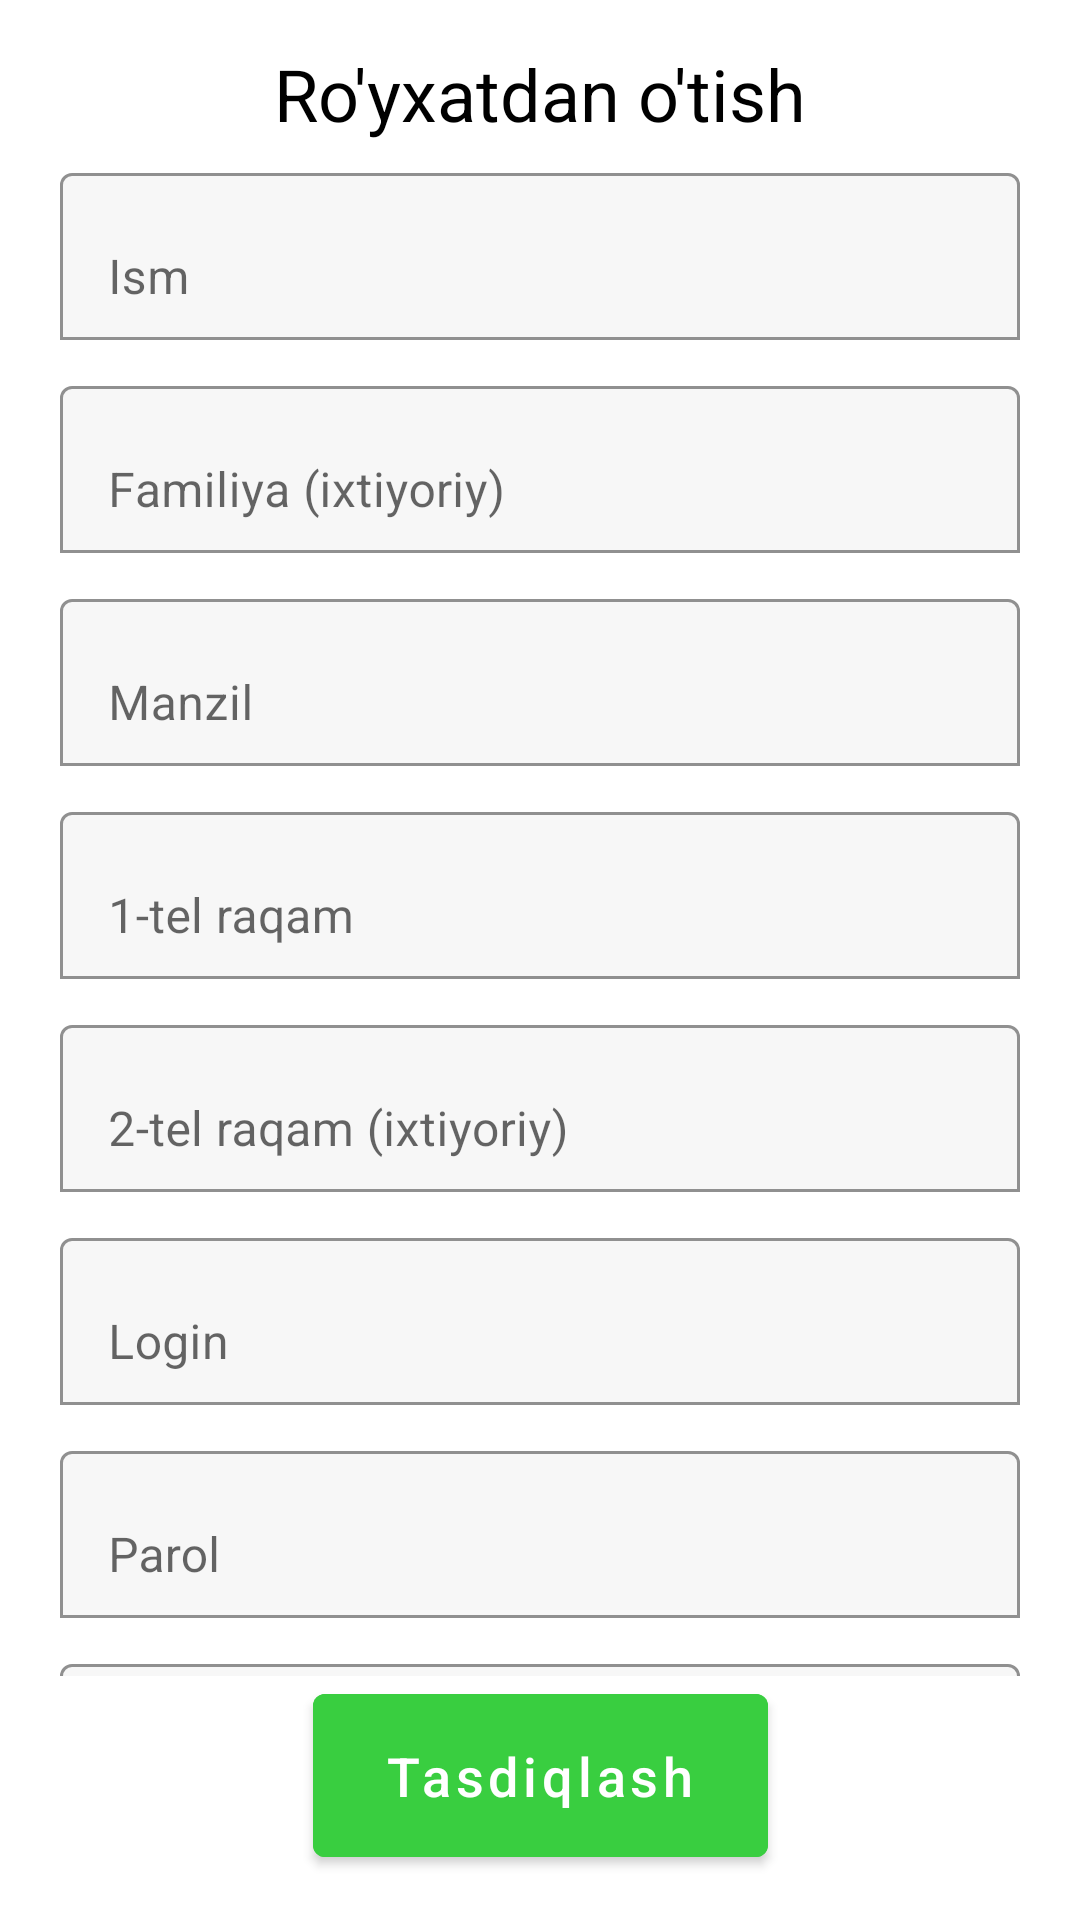

The Android layout XML behind this screen, and the referenced resources:
<!-- AndroidManifest.xml: application theme Theme.ShopManager -->
<!-- res/layout/fragment_sign_up.xml -->
<?xml version="1.0" encoding="utf-8"?>
<androidx.constraintlayout.widget.ConstraintLayout xmlns:android="http://schemas.android.com/apk/res/android"
    xmlns:app="http://schemas.android.com/apk/res-auto"
    android:layout_width="match_parent"
    android:layout_height="match_parent">

    <TextView
        android:id="@+id/title"
        android:layout_width="wrap_content"
        android:layout_height="wrap_content"
        android:layout_marginVertical="@dimen/dp15"
        android:gravity="center_horizontal"
        android:text="@string/registration"
        android:textColor="@color/black"
        android:textSize="@dimen/font24"
        app:layout_constraintEnd_toEndOf="parent"
        app:layout_constraintStart_toStartOf="parent"
        app:layout_constraintTop_toTopOf="parent" />

    <androidx.core.widget.NestedScrollView
        android:id="@+id/scrollview"
        android:layout_width="match_parent"
        android:layout_height="0dp"
        android:orientation="vertical"
        app:layout_constraintBottom_toTopOf="@id/btn_signup"
        app:layout_constraintTop_toBottomOf="@id/title">

        <LinearLayout
            android:layout_width="match_parent"
            android:layout_height="wrap_content"
            android:orientation="vertical">

            <com.google.android.material.textfield.TextInputLayout
                android:layout_width="match_parent"
                android:layout_height="wrap_content"
                android:layout_marginHorizontal="@dimen/dp20"
                android:layout_marginVertical="@dimen/dp5"
                android:hint="@string/ism"
                app:boxBackgroundColor="@color/white_back"
                app:boxBackgroundMode="outline"
                app:endIconMode="clear_text">

                <com.google.android.material.textfield.TextInputEditText
                    android:id="@+id/et_name"
                    android:layout_width="match_parent"
                    android:layout_height="wrap_content"
                    android:imeOptions="actionNext"
                    android:inputType="text" />

            </com.google.android.material.textfield.TextInputLayout>
            <com.google.android.material.textfield.TextInputLayout
                android:layout_width="match_parent"
                android:layout_height="wrap_content"
                android:layout_marginHorizontal="@dimen/dp20"
                android:layout_marginVertical="@dimen/dp5"
                android:hint="@string/familiya"
                app:boxBackgroundColor="@color/white_back"
                app:boxBackgroundMode="outline"
                app:endIconMode="clear_text">

                <com.google.android.material.textfield.TextInputEditText
                    android:id="@+id/et_surname"
                    android:layout_width="match_parent"
                    android:layout_height="wrap_content"
                    android:imeOptions="actionNext"
                    android:inputType="text" />

            </com.google.android.material.textfield.TextInputLayout>
            <com.google.android.material.textfield.TextInputLayout
                android:layout_width="match_parent"
                android:layout_height="wrap_content"
                android:layout_marginHorizontal="@dimen/dp20"
                android:layout_marginVertical="@dimen/dp5"
                android:hint="@string/manzil"
                app:boxBackgroundColor="@color/white_back"
                app:boxBackgroundMode="outline"
                app:endIconMode="clear_text">

                <com.google.android.material.textfield.TextInputEditText
                    android:id="@+id/et_address"
                    android:layout_width="match_parent"
                    android:layout_height="wrap_content"
                    android:imeOptions="actionNext"
                    android:inputType="text" />

            </com.google.android.material.textfield.TextInputLayout>
            <com.google.android.material.textfield.TextInputLayout
                android:layout_width="match_parent"
                android:layout_height="wrap_content"
                android:layout_marginHorizontal="@dimen/dp20"
                android:layout_marginVertical="@dimen/dp5"
                android:hint="@string/tel1"
                app:boxBackgroundColor="@color/white_back"
                app:boxBackgroundMode="outline"
                app:endIconMode="clear_text">

                <com.google.android.material.textfield.TextInputEditText
                    android:id="@+id/et_phone1"
                    android:layout_width="match_parent"
                    android:layout_height="wrap_content"
                    android:imeOptions="actionNext"
                    android:inputType="phone" />

            </com.google.android.material.textfield.TextInputLayout>
            <com.google.android.material.textfield.TextInputLayout
                android:layout_width="match_parent"
                android:layout_height="wrap_content"
                android:layout_marginHorizontal="@dimen/dp20"
                android:layout_marginVertical="@dimen/dp5"
                android:hint="@string/tel2"
                app:boxBackgroundColor="@color/white_back"
                app:boxBackgroundMode="outline"
                app:endIconMode="clear_text">

                <com.google.android.material.textfield.TextInputEditText
                    android:id="@+id/et_phone2"
                    android:layout_width="match_parent"
                    android:layout_height="wrap_content"
                    android:imeOptions="actionNext"
                    android:inputType="phone" />

            </com.google.android.material.textfield.TextInputLayout>
            <com.google.android.material.textfield.TextInputLayout
                android:layout_width="match_parent"
                android:layout_height="wrap_content"
                android:layout_marginHorizontal="@dimen/dp20"
                android:layout_marginVertical="@dimen/dp5"
                android:hint="@string/login"
                app:boxBackgroundColor="@color/white_back"
                app:boxBackgroundMode="outline"
                app:endIconMode="clear_text">

                <com.google.android.material.textfield.TextInputEditText
                    android:id="@+id/et_login"
                    android:layout_width="match_parent"
                    android:layout_height="wrap_content"
                    android:imeOptions="actionNext"
                    android:inputType="text" />

            </com.google.android.material.textfield.TextInputLayout>
            <com.google.android.material.textfield.TextInputLayout
                android:layout_width="match_parent"
                android:layout_height="wrap_content"
                android:layout_marginHorizontal="@dimen/dp20"
                android:layout_marginVertical="@dimen/dp5"
                android:hint="@string/password"
                app:boxBackgroundColor="@color/white_back"
                app:boxBackgroundMode="outline"
                app:endIconMode="clear_text"
                app:passwordToggleEnabled="true">

                <com.google.android.material.textfield.TextInputEditText
                    android:id="@+id/et_password1"
                    android:layout_width="match_parent"
                    android:layout_height="wrap_content"
                    android:imeOptions="actionNext"
                    android:inputType="textPassword" />

            </com.google.android.material.textfield.TextInputLayout>
            <com.google.android.material.textfield.TextInputLayout
                android:layout_width="match_parent"
                android:layout_height="wrap_content"
                android:layout_marginHorizontal="@dimen/dp20"
                android:layout_marginVertical="@dimen/dp5"
                android:hint="@string/parolni_takrorlang"
                app:boxBackgroundColor="@color/white_back"
                app:boxBackgroundMode="outline"
                app:endIconMode="clear_text"
                app:passwordToggleEnabled="true">

                <com.google.android.material.textfield.TextInputEditText
                    android:id="@+id/et_password2"
                    android:layout_width="match_parent"
                    android:layout_height="wrap_content"
                    android:imeOptions="actionDone"
                    android:inputType="textPassword" />

            </com.google.android.material.textfield.TextInputLayout>

        </LinearLayout>
    </androidx.core.widget.NestedScrollView>

    <Button
        android:id="@+id/btn_signup"
        android:layout_width="wrap_content"
        android:layout_height="wrap_content"
        android:layout_marginVertical="@dimen/dp15"
        android:backgroundTint="@color/green"
        android:paddingHorizontal="@dimen/dp24"
        android:paddingVertical="@dimen/dp15"
        android:text="@string/tasdiqlash"
        android:textAllCaps="false"
        android:textSize="@dimen/font18"
        app:layout_constraintBottom_toBottomOf="parent"
        app:layout_constraintEnd_toEndOf="parent"
        app:layout_constraintStart_toStartOf="parent" />

</androidx.constraintlayout.widget.ConstraintLayout>
<!-- resources referenced by this layout -->
<resources>
  <color name="black">#FF000000</color>
  <color name="green">#39CE40</color>
  <color name="white_back">#F7F7F7</color>
  <dimen name="dp15">15dp</dimen>
  <dimen name="dp20">20dp</dimen>
  <dimen name="dp24">24dp</dimen>
  <dimen name="dp5">5dp</dimen>
  <dimen name="font18">18sp</dimen>
  <dimen name="font24">24sp</dimen>
  <string name="familiya">Familiya (ixtiyoriy)</string>
  <string name="ism">Ism</string>
  <string name="login">Login</string>
  <string name="manzil">Manzil</string>
  <string name="parolni_takrorlang">Parolni takrorlang</string>
  <string name="password">Parol</string>
  <string name="registration">Ro\'yxatdan o\'tish</string>
  <string name="tasdiqlash">Tasdiqlash</string>
  <string name="tel1">1-tel raqam</string>
  <string name="tel2">2-tel raqam (ixtiyoriy)</string>
  <style name="Theme.ShopManager" parent="Theme.MaterialComponents.DayNight.NoActionBar">
          
          <item name="colorPrimary">@color/purple_500</item>
          <item name="colorPrimaryVariant">@color/purple_700</item>
          <item name="colorOnPrimary">@color/white</item>
          
          <item name="colorSecondary">@color/teal_200</item>
          <item name="colorSecondaryVariant">@color/teal_700</item>
          <item name="colorOnSecondary">@color/black</item>
          
          <item name="android:statusBarColor" tools:targetApi="l">?attr/colorPrimaryVariant</item>
          
      </style>
  <color name="purple_500">#336DFF</color>
  <color name="purple_700">#0044EF</color>
  <color name="white">#FFFFFFFF</color>
  <color name="teal_200">#0DA315</color>
  <color name="teal_700">#FF018786</color>
</resources>
